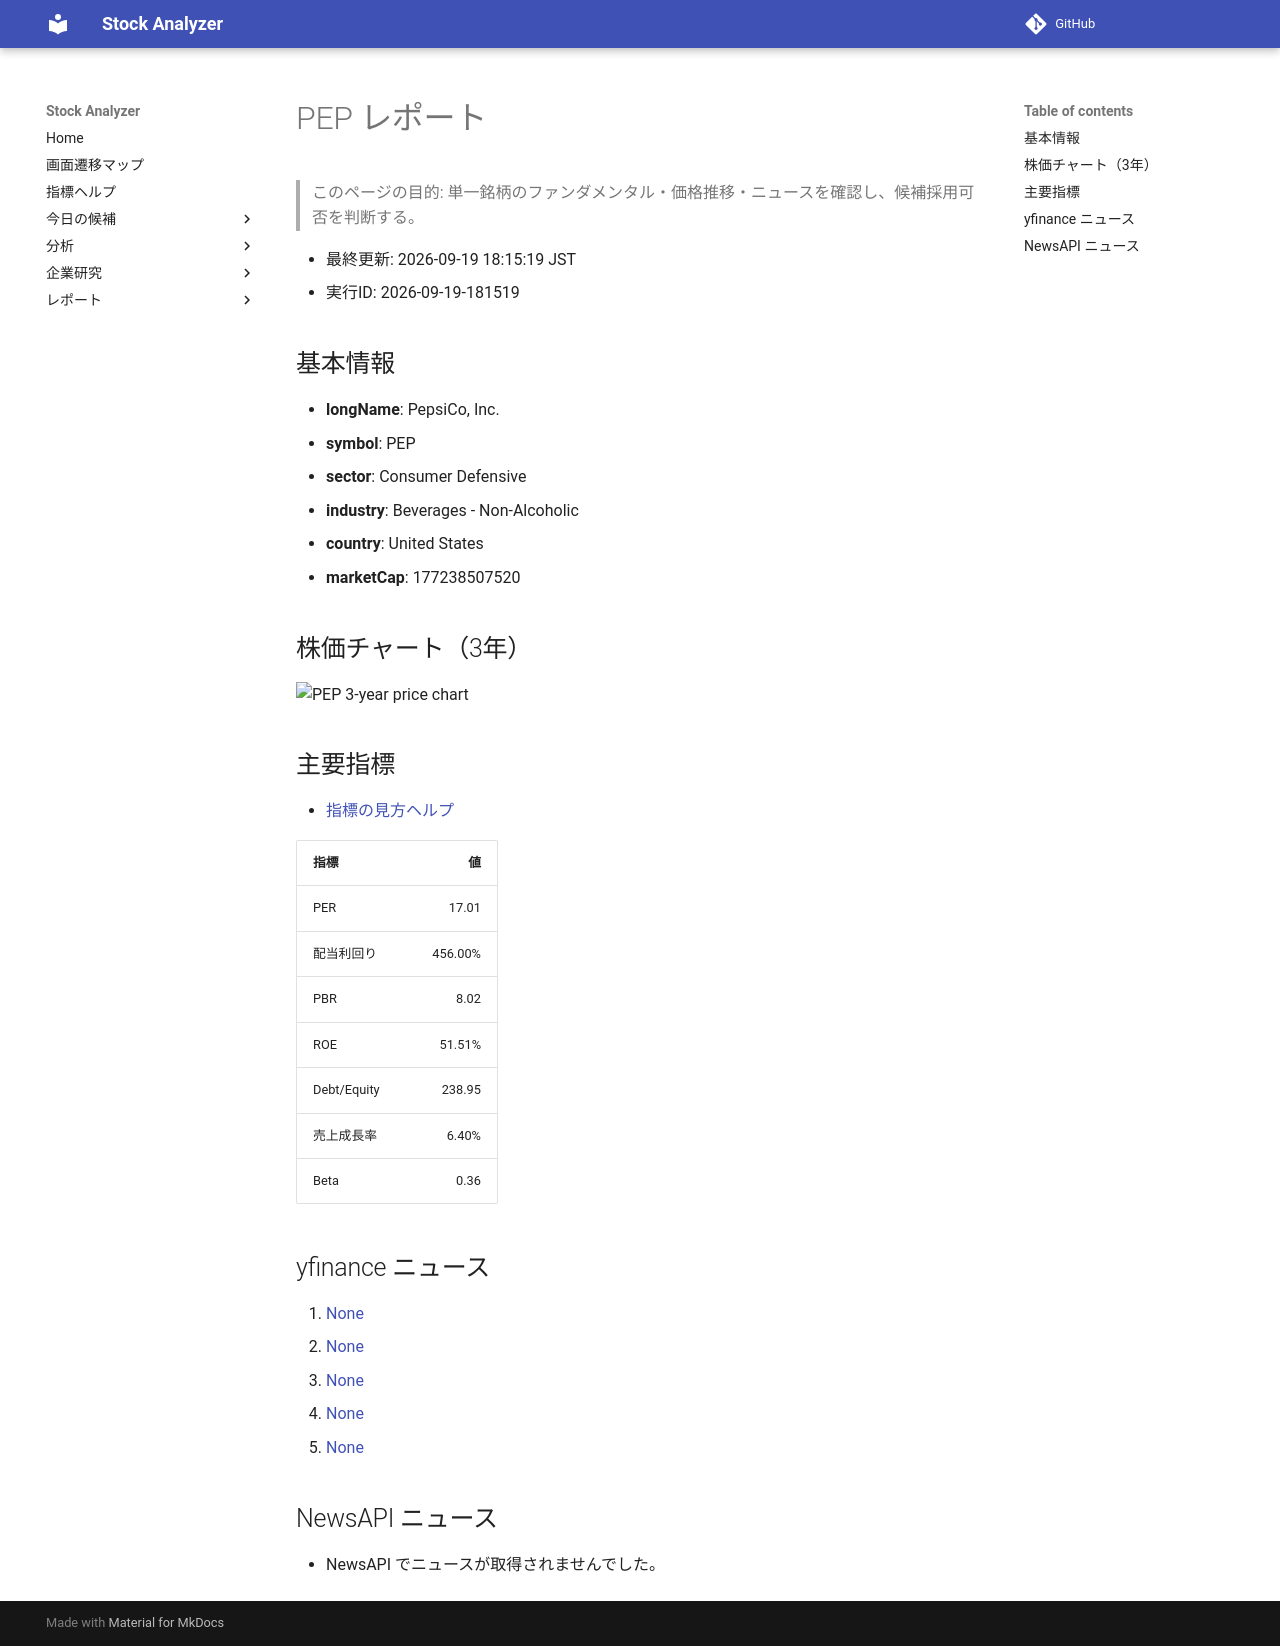

repository: Yumi-note/Making-APP · page: reports/2026-09-19/181519/PEP/index.html · generator: mkdocs

# PEP レポート

> このページの目的: 単一銘柄のファンダメンタル・価格推移・ニュースを確認し、候補採用可否を判断する。

- 最終更新: 2026-09-19 18:15:19 JST
- 実行ID: 2026-09-19-181519

## 基本情報

- **longName**: PepsiCo, Inc.
- **symbol**: PEP
- **sector**: Consumer Defensive
- **industry**: Beverages - Non-Alcoholic
- **country**: United States
- **marketCap**: 177238507520

## 株価チャート（3年）

![PEP 3-year price chart](PEP_3y.png)

## 主要指標

- [指標の見方ヘルプ](../../../../indicators.md)

| 指標 | 値 |
|---|---:|
| PER | 17.01 |
| 配当利回り | 456.00% |
| PBR | 8.02 |
| ROE | 51.51% |
| Debt/Equity | 238.95 |
| 売上成長率 | 6.40% |
| Beta | 0.36 |

## yfinance ニュース

1. [None](None)
2. [None](None)
3. [None](None)
4. [None](None)
5. [None](None)

## NewsAPI ニュース

- NewsAPI でニュースが取得されませんでした。
